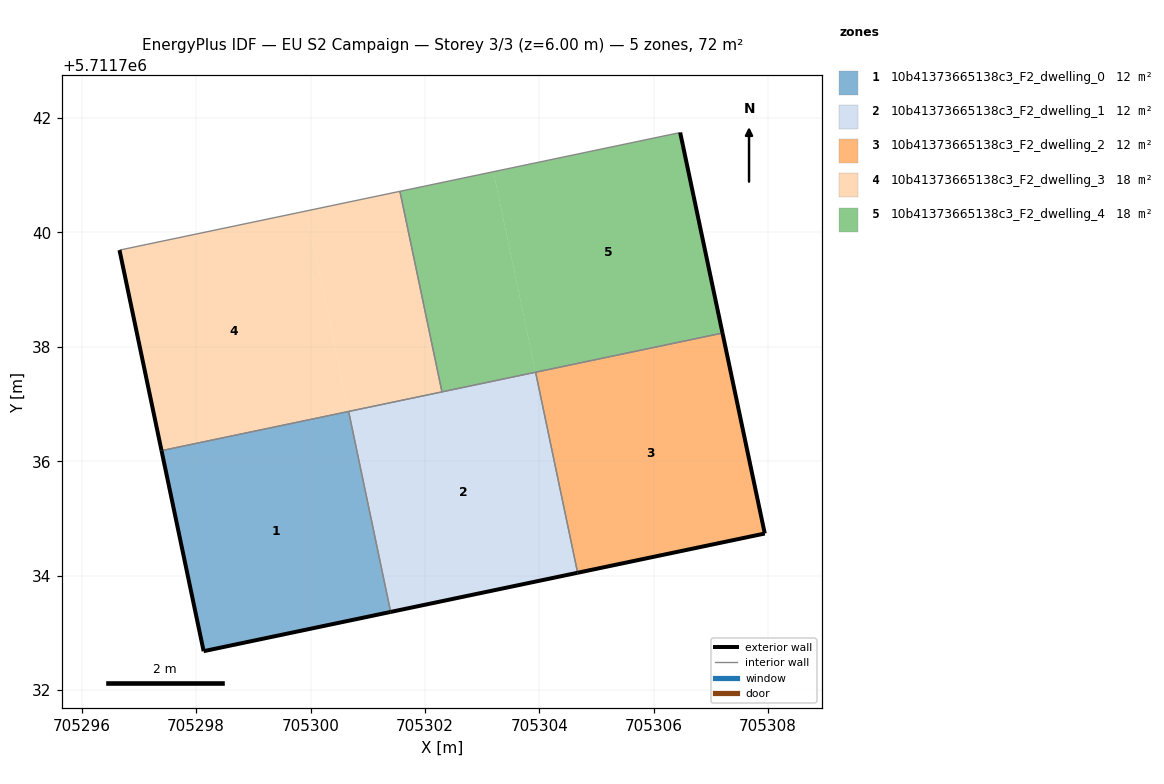
=== STOREY PLAN SPEC (per zone: floor XY polygon, exterior-wall plan segments, windows/doors) ===
zone 1: 10b41373665138c3_F2_dwelling_0  (12.0 m²)
  floor: (705301.40, 5711733.36) (705300.67, 5711736.87) (705297.40, 5711736.18) (705298.13, 5711732.68)
  exterior wall: (705301.40, 5711733.37) – (705298.13, 5711732.68)  [3.3 m]
  exterior wall: (705298.13, 5711732.68) – (705297.40, 5711736.18)  [3.6 m]
  interior walls: 2
zone 2: 10b41373665138c3_F2_dwelling_1  (12.0 m²)
  floor: (705304.67, 5711734.05) (705303.93, 5711737.56) (705300.67, 5711736.87) (705301.40, 5711733.37)
  exterior wall: (705304.67, 5711734.05) – (705301.40, 5711733.37)  [3.3 m]
  interior walls: 4
zone 3: 10b41373665138c3_F2_dwelling_2  (12.0 m²)
  floor: (705307.94, 5711734.74) (705307.20, 5711738.24) (705303.94, 5711737.55) (705304.67, 5711734.05)
  exterior wall: (705307.20, 5711738.24) – (705307.94, 5711734.74)  [3.6 m]
  exterior wall: (705307.94, 5711734.74) – (705304.67, 5711734.05)  [3.3 m]
  interior walls: 2
zone 4: 10b41373665138c3_F2_dwelling_3  (17.9 m²)
  floor: (705300.67, 5711736.87) (705299.93, 5711740.38) (705296.66, 5711739.69) (705297.40, 5711736.18)
  floor: (705302.30, 5711737.21) (705301.56, 5711740.72) (705299.93, 5711740.38) (705300.67, 5711736.87)
  exterior wall: (705297.40, 5711736.18) – (705296.66, 5711739.69)  [3.6 m]
  interior walls: 4
zone 5: 10b41373665138c3_F2_dwelling_4  (17.9 m²)
  floor: (705303.93, 5711737.56) (705303.20, 5711741.06) (705301.56, 5711740.72) (705302.30, 5711737.21)
  floor: (705307.20, 5711738.24) (705306.46, 5711741.75) (705303.20, 5711741.06) (705303.93, 5711737.56)
  exterior wall: (705306.46, 5711741.75) – (705307.20, 5711738.24)  [3.6 m]
  interior walls: 4

=== DERIVED (storey summary) ===
Building: EU S2 Campaign
Storey: 3 of 3  (floor level z = 6.00 m)
Storey gross floor area: 71.8 m²
Zones on this storey: 5
  - 10b41373665138c3_F2_dwelling_0: floor 12.0 m²; exterior wall 6.9 m (20.8 m²); WWR 0.0%
  - 10b41373665138c3_F2_dwelling_1: floor 12.0 m²; exterior wall 3.3 m (10.0 m²); WWR 0.0%
  - 10b41373665138c3_F2_dwelling_2: floor 12.0 m²; exterior wall 6.9 m (20.8 m²); WWR 0.0%
  - 10b41373665138c3_F2_dwelling_3: floor 17.9 m²; exterior wall 3.6 m (10.7 m²); WWR 0.0%
  - 10b41373665138c3_F2_dwelling_4: floor 17.9 m²; exterior wall 3.6 m (10.7 m²); WWR 0.0%
Zone adjacency (shared interzone walls):
  - 10b41373665138c3_F2_dwelling_0 ↔ 10b41373665138c3_F2_dwelling_1
  - 10b41373665138c3_F2_dwelling_0 ↔ 10b41373665138c3_F2_dwelling_3
  - 10b41373665138c3_F2_dwelling_1 ↔ 10b41373665138c3_F2_dwelling_2
  - 10b41373665138c3_F2_dwelling_1 ↔ 10b41373665138c3_F2_dwelling_3
  - 10b41373665138c3_F2_dwelling_1 ↔ 10b41373665138c3_F2_dwelling_4
  - 10b41373665138c3_F2_dwelling_2 ↔ 10b41373665138c3_F2_dwelling_4
  - 10b41373665138c3_F2_dwelling_3 ↔ 10b41373665138c3_F2_dwelling_4